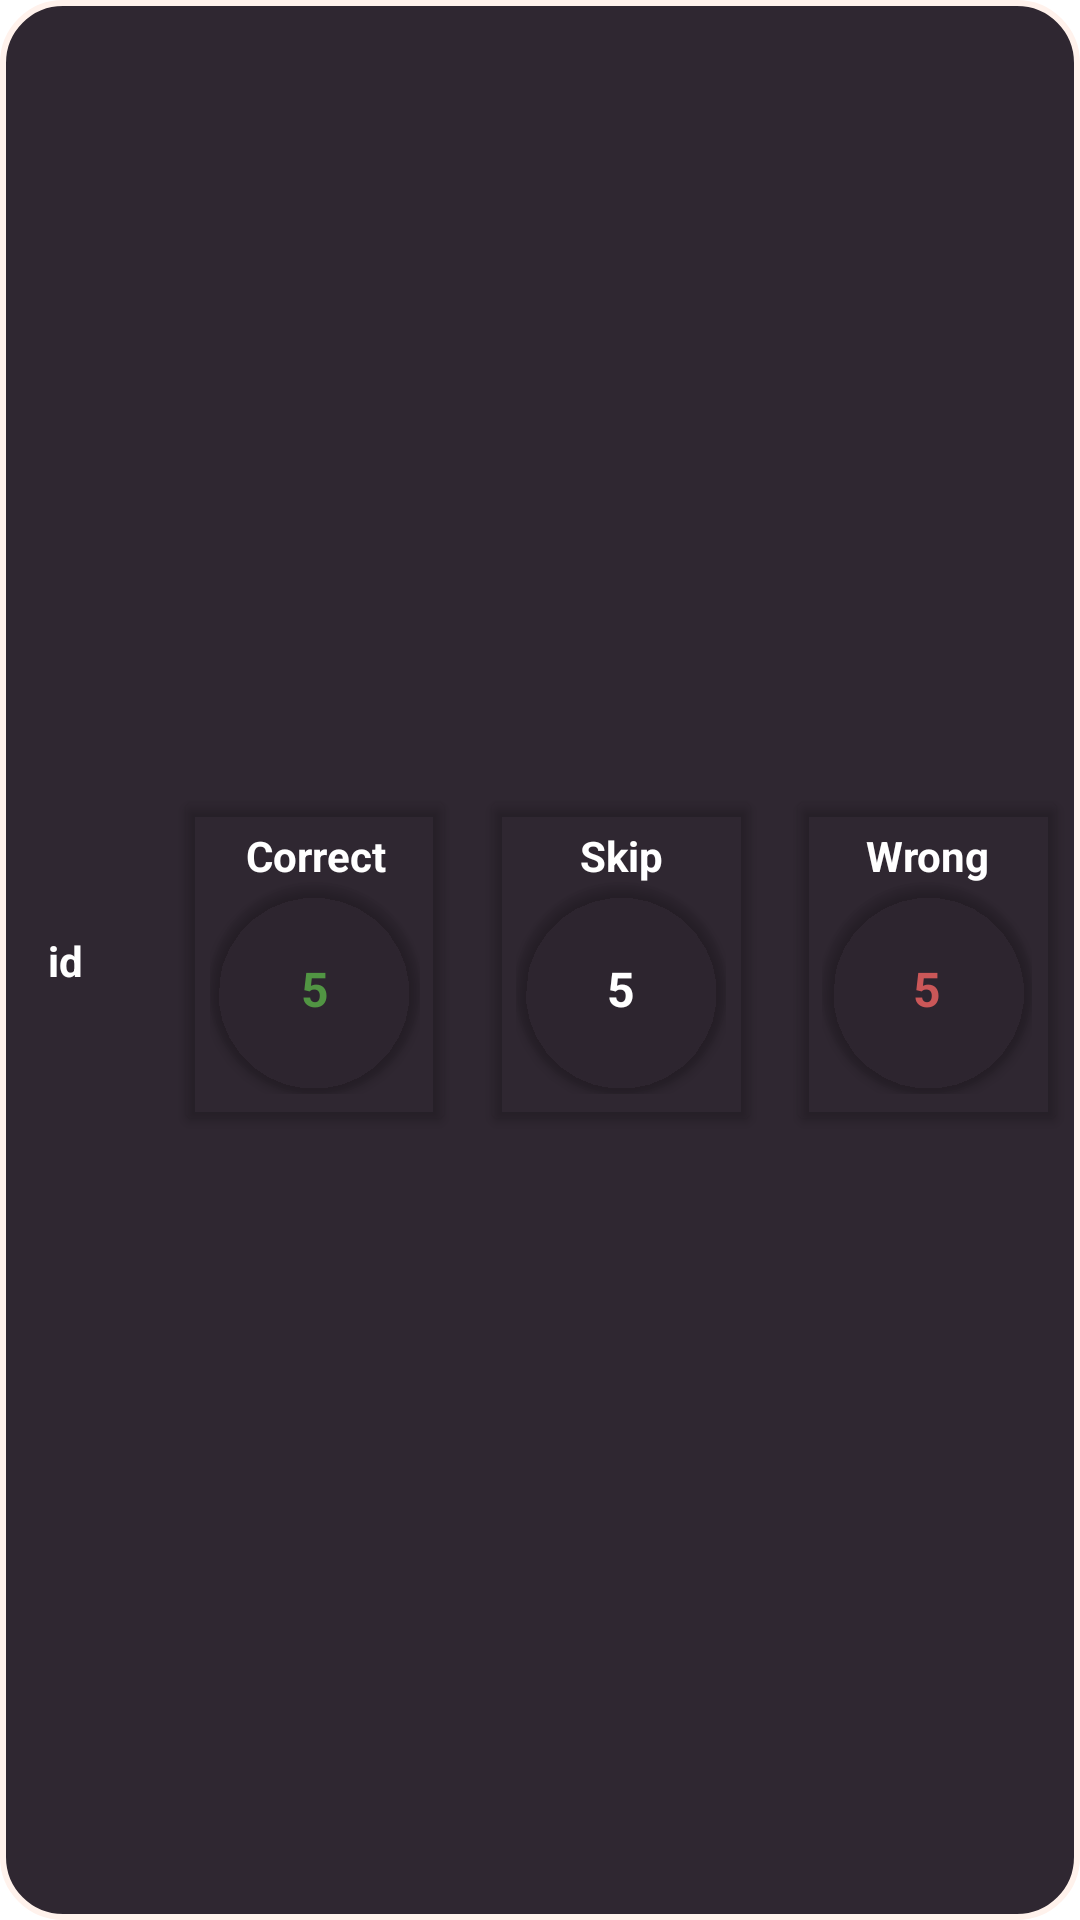

This screen was rendered from an Android layout file. Write that file and the resources it references.
<!-- AndroidManifest.xml: application theme Theme.MainG -->
<!-- res/layout/stat_item.xml -->
<?xml version="1.0" encoding="utf-8"?>
<androidx.constraintlayout.widget.ConstraintLayout xmlns:android="http://schemas.android.com/apk/res/android"
    xmlns:app="http://schemas.android.com/apk/res-auto"
    xmlns:tools="http://schemas.android.com/tools"
    android:id="@+id/word_layout"
    android:layout_width="match_parent"
    android:layout_height="120dp"
    android:layout_margin="12dp"
    android:background="@drawable/list_background_1">

    <TextView
        android:id="@+id/id_stat_view"
        android:layout_width="0dp"
        android:layout_height="wrap_content"
        android:layout_marginStart="16dp"
        android:text="id"
        android:textColor="@color/white"
        android:textStyle="bold"
        app:layout_constraintBottom_toBottomOf="parent"
        app:layout_constraintEnd_toStartOf="@+id/guideline"
        app:layout_constraintStart_toStartOf="parent"
        app:layout_constraintTop_toTopOf="parent" />

    <androidx.constraintlayout.widget.Guideline
        android:id="@+id/guideline"
        android:layout_width="wrap_content"
        android:layout_height="wrap_content"
        android:orientation="vertical"
        app:layout_constraintGuide_percent="0.15" />

    <LinearLayout
        android:layout_width="wrap_content"
        android:layout_height="wrap_content"
        android:orientation="horizontal"
        app:layout_constraintBottom_toBottomOf="parent"
        app:layout_constraintEnd_toEndOf="parent"
        app:layout_constraintStart_toStartOf="@+id/guideline"
        app:layout_constraintTop_toTopOf="parent">

        <androidx.cardview.widget.CardView
            android:layout_width="match_parent"
            android:layout_height="match_parent"
            android:layout_margin="8dp"
            android:layout_weight="1"
            app:cardBackgroundColor="#00FFFFFF">

            <LinearLayout
                android:layout_width="match_parent"
                android:layout_height="match_parent"
                android:orientation="vertical"
                android:padding="8dp">

                <TextView
                    android:layout_width="match_parent"
                    android:layout_height="wrap_content"
                    android:gravity="center"
                    android:text="Correct"
                    android:textColor="@color/white"
                    android:textSize="14sp"
                    android:textStyle="bold" />

                <androidx.cardview.widget.CardView
                    android:layout_width="70dp"
                    android:layout_height="70dp"
                    android:layout_gravity="center"
                    app:cardBackgroundColor="#00FFFFFF"
                    app:cardCornerRadius="100dp">

                    <TextView
                        android:id="@+id/correctAnswView"
                        android:layout_width="wrap_content"
                        android:layout_height="wrap_content"
                        android:layout_gravity="center"
                        android:gravity="center"
                        android:text="5"
                        android:textColor="#519543"
                        android:textSize="16sp"
                        android:textStyle="bold" />
                </androidx.cardview.widget.CardView>
            </LinearLayout>
        </androidx.cardview.widget.CardView>

        <androidx.cardview.widget.CardView
            android:layout_width="match_parent"
            android:layout_height="match_parent"
            android:layout_margin="8dp"
            android:layout_weight="1"
            app:cardBackgroundColor="#00FFFFFF">

            <LinearLayout
                android:layout_width="match_parent"
                android:layout_height="match_parent"
                android:orientation="vertical"
                android:padding="8dp">

                <TextView
                    android:layout_width="match_parent"
                    android:layout_height="wrap_content"
                    android:gravity="center"
                    android:text="Skip"
                    android:textColor="@color/white"
                    android:textSize="14sp"
                    android:textStyle="bold" />

                <androidx.cardview.widget.CardView
                    android:layout_width="70dp"
                    android:layout_height="70dp"
                    android:layout_gravity="center"
                    app:cardBackgroundColor="#00FFFFFF"
                    app:cardCornerRadius="100dp">

                    <TextView
                        android:id="@+id/skipQuestV"
                        android:layout_width="wrap_content"
                        android:layout_height="wrap_content"
                        android:layout_gravity="center"
                        android:gravity="center"
                        android:text="5"
                        android:textColor="@color/white"
                        android:textSize="16sp"
                        android:textStyle="bold" />
                </androidx.cardview.widget.CardView>
            </LinearLayout>
        </androidx.cardview.widget.CardView>

        <androidx.cardview.widget.CardView
            android:layout_width="match_parent"
            android:layout_height="match_parent"
            android:layout_margin="8dp"
            android:layout_weight="1"
            app:cardBackgroundColor="#00FFFFFF">

            <LinearLayout
                android:layout_width="match_parent"
                android:layout_height="match_parent"
                android:orientation="vertical"
                android:padding="8dp">

                <TextView
                    android:layout_width="match_parent"
                    android:layout_height="wrap_content"
                    android:gravity="center"
                    android:text="Wrong"
                    android:textColor="@color/white"
                    android:textSize="14sp"
                    android:textStyle="bold" />

                <androidx.cardview.widget.CardView
                    android:layout_width="70dp"
                    android:layout_height="70dp"
                    android:layout_gravity="center"
                    app:cardBackgroundColor="#00FFFFFF"
                    app:cardCornerRadius="100dp">

                    <TextView
                        android:id="@+id/wrongAnswerView"
                        android:layout_width="wrap_content"
                        android:layout_height="wrap_content"
                        android:layout_gravity="center"
                        android:gravity="center"
                        android:text="5"
                        android:textColor="@color/red"
                        android:textSize="16sp"
                        android:textStyle="bold" />
                </androidx.cardview.widget.CardView>
            </LinearLayout>
        </androidx.cardview.widget.CardView>

    </LinearLayout>


</androidx.constraintlayout.widget.ConstraintLayout>
<!-- resources referenced by this layout -->
<resources>
  <color name="red">#ca5758</color>
  <color name="white">#FFFFFFFF</color>
  <!-- drawable list_background_1 (drawable) -->
  <?xml version="1.0" encoding="utf-8"?>
  <selector xmlns:android="http://schemas.android.com/apk/res/android">
  <item>
      <shape android:shape="rectangle">
          <corners android:radius="20dp" />
          <stroke android:color="#FFF2EC" android:width="2dp"/>
          <solid android:color="#2F2731" />
      </shape>
  </item>
  </selector>
  <style name="Theme.MainG" parent="Theme.MaterialComponents.DayNight.DarkActionBar">
          
          <item name="colorPrimary">@color/purple_500</item>
          <item name="colorPrimaryVariant">@color/purple_700</item>
          <item name="colorOnPrimary">@color/white</item>
          
          <item name="colorSecondary">@color/teal_200</item>
          <item name="colorSecondaryVariant">@color/teal_700</item>
          <item name="colorOnSecondary">@color/black</item>
          
          <item name="android:statusBarColor">?attr/colorPrimaryVariant</item>
          
      </style>
  <color name="purple_500">#FF6200EE</color>
  <color name="purple_700">#FF3700B3</color>
  <color name="teal_200">#FF03DAC5</color>
  <color name="teal_700">#FF018786</color>
  <color name="black">#FF000000</color>
</resources>
